Dataset: data_balanced (GitHub, Xiaolingford/Pomeranians). Classes: algae, microplastics.

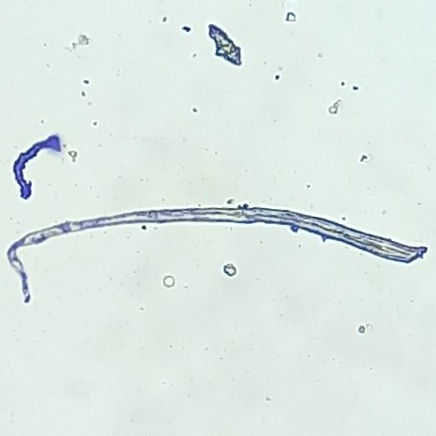
Label: microplastics

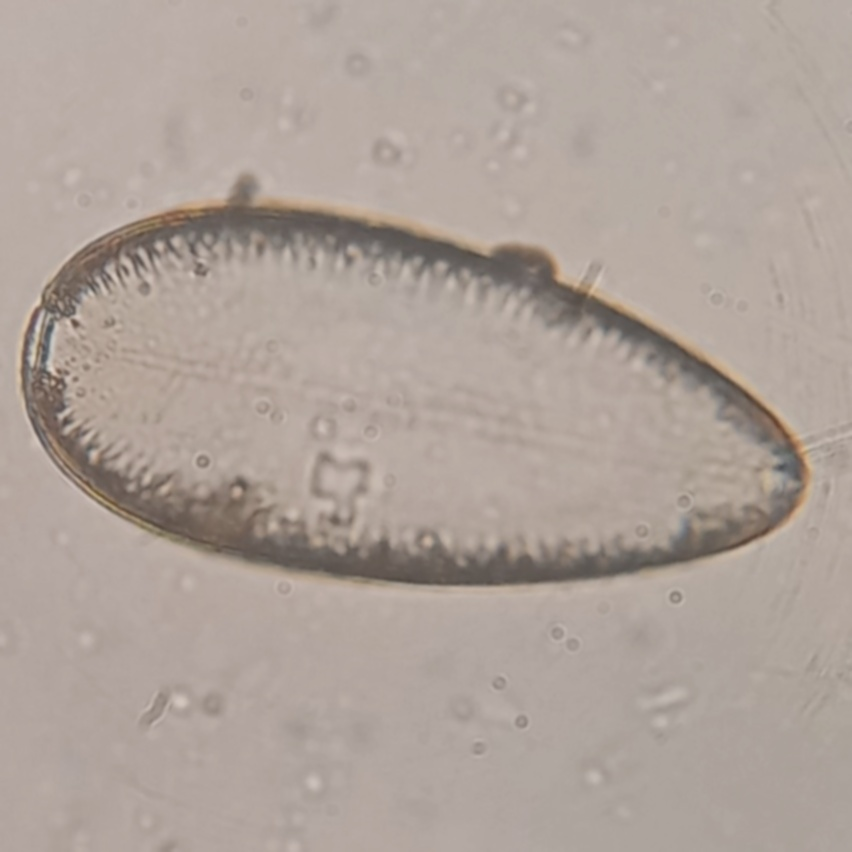
Label: algae

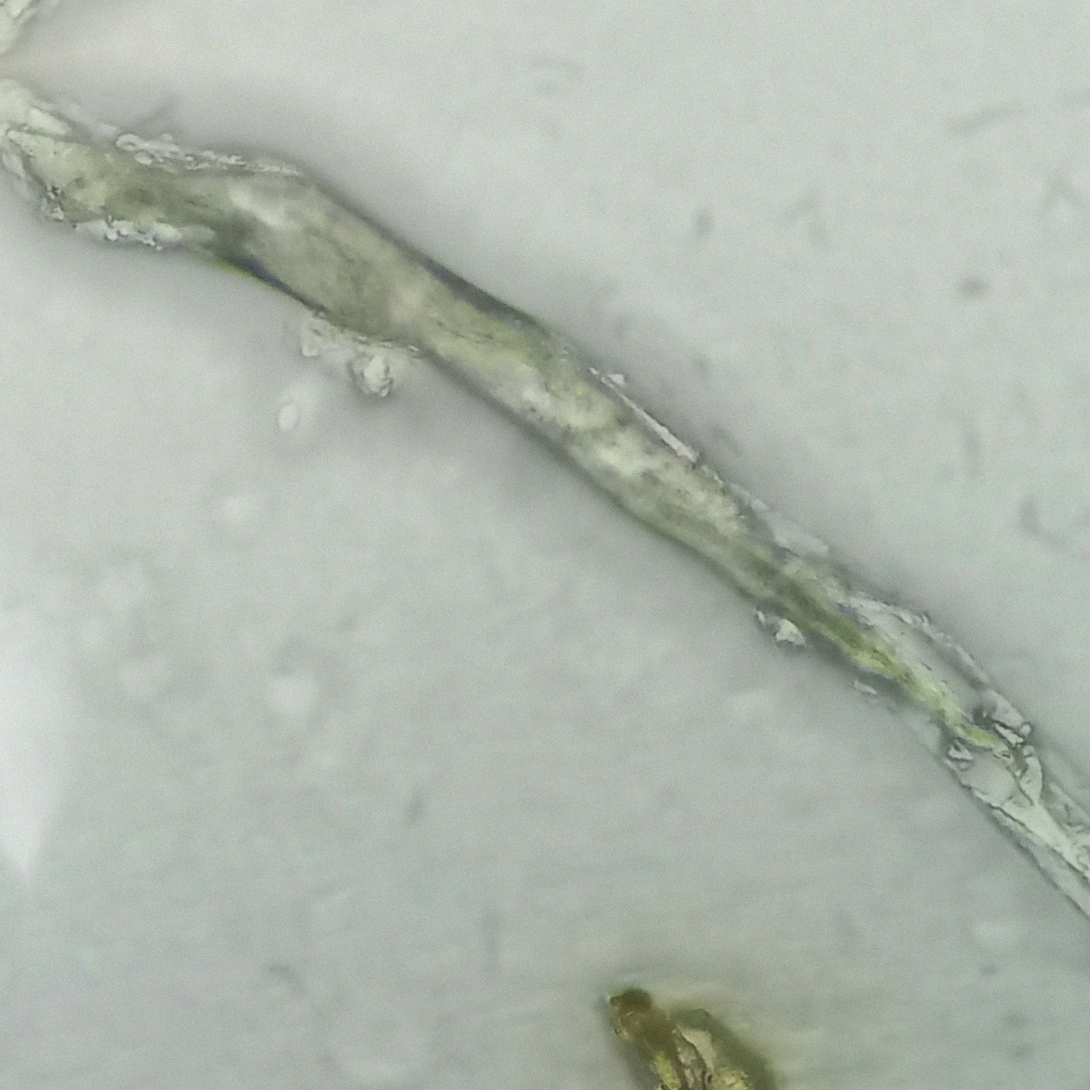
Label: microplastics

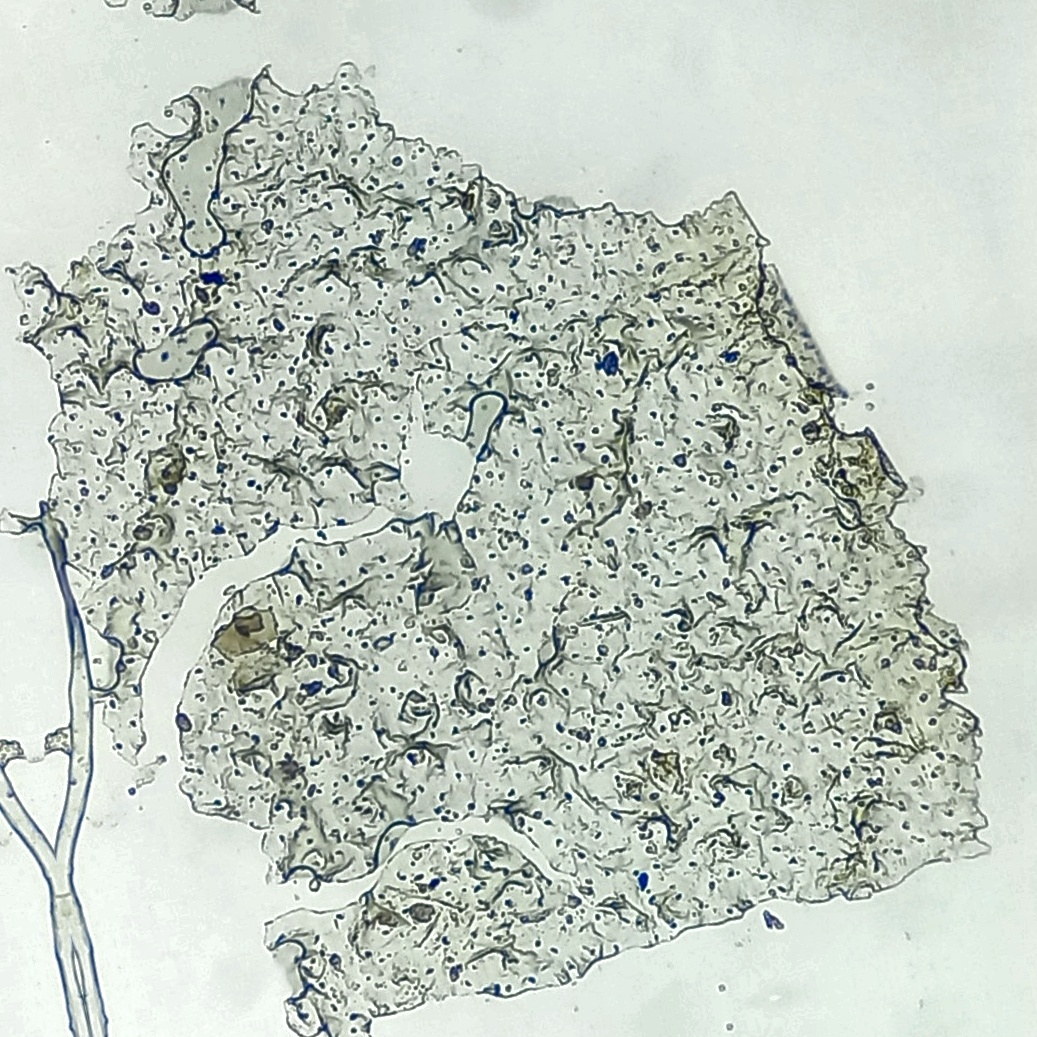
Label: microplastics

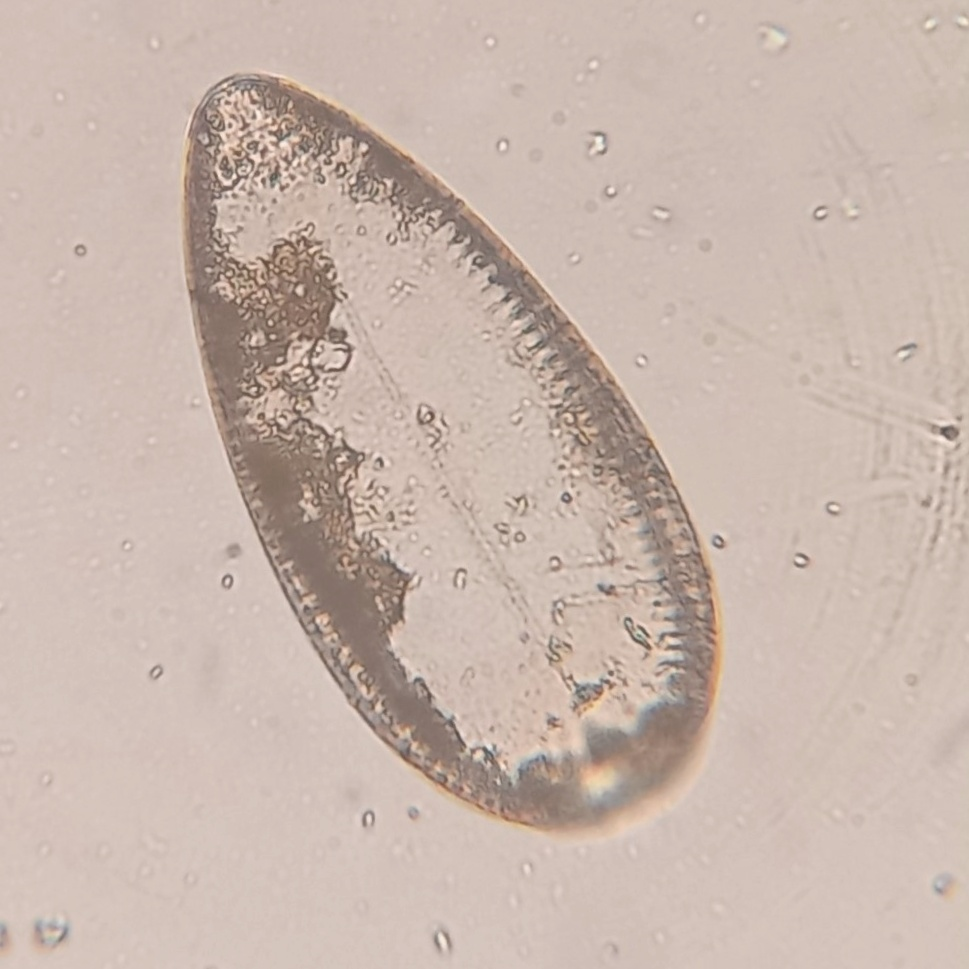
Label: algae

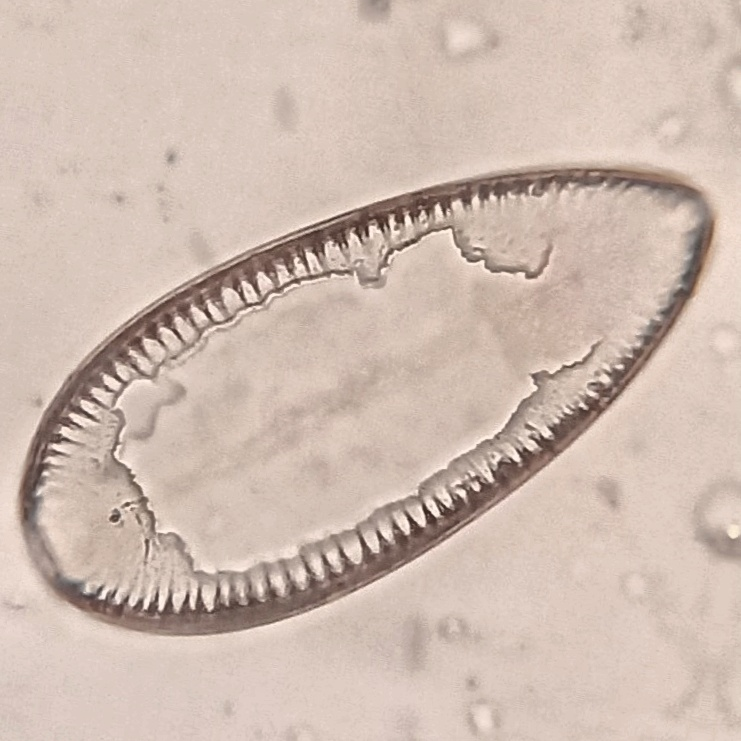
Label: algae
